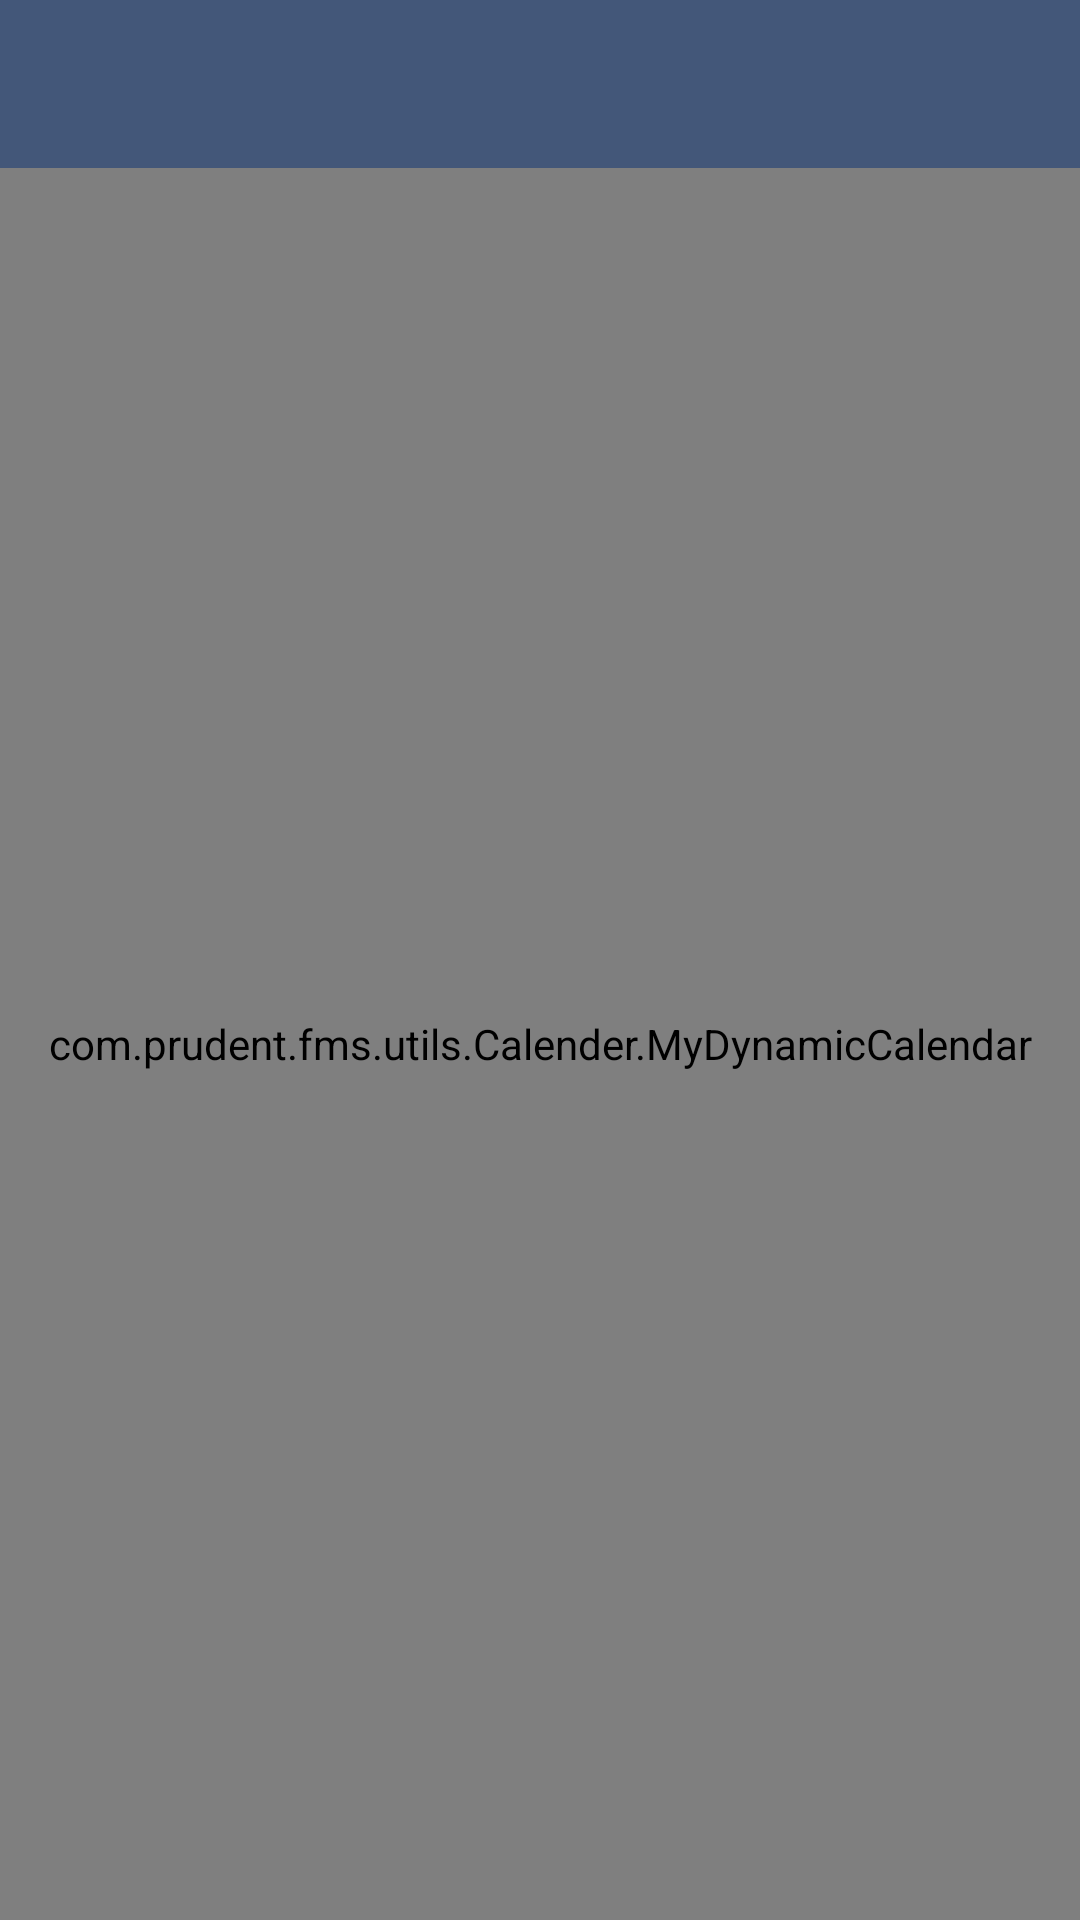

Produce the Android XML layout that renders to this screen, including the resource entries it uses.
<!-- AndroidManifest.xml: activity theme AppTheme.NoActionBar -->
<!-- res/layout/activity_calender.xml -->
<?xml version="1.0" encoding="utf-8"?>
<android.support.design.widget.CoordinatorLayout xmlns:android="http://schemas.android.com/apk/res/android"
    xmlns:app="http://schemas.android.com/apk/res-auto"
    xmlns:tools="http://schemas.android.com/tools"
    android:layout_width="match_parent"
    android:layout_height="match_parent"
    android:background="@color/white"
    tools:context="com.prudent.fms.ui.calender.CalenderActivity">

    <android.support.design.widget.AppBarLayout
        app:elevation="0dp"
        android:layout_width="match_parent"
        android:layout_height="wrap_content"
        android:theme="@style/AppTheme.AppBarOverlay">

        <android.support.v7.widget.Toolbar
            android:id="@+id/toolbar"
            android:layout_width="match_parent"
            android:layout_height="?attr/actionBarSize"
            android:background="?attr/colorPrimary"
            app:popupTheme="@style/AppTheme.PopupOverlay" />

    </android.support.design.widget.AppBarLayout>

    <include layout="@layout/content_calender" />

    <android.support.design.widget.FloatingActionButton
        android:id="@+id/fab"
        android:visibility="gone"
        android:layout_width="wrap_content"
        android:layout_height="wrap_content"
        android:layout_gravity="bottom|end"
        android:layout_margin="@dimen/fab_margin"
        app:srcCompat="@android:drawable/ic_dialog_email" />

</android.support.design.widget.CoordinatorLayout>
<!-- res/layout/content_calender.xml (included above) -->
<?xml version="1.0" encoding="utf-8"?>
<LinearLayout xmlns:android="http://schemas.android.com/apk/res/android"
    xmlns:app="http://schemas.android.com/apk/res-auto"
    xmlns:tools="http://schemas.android.com/tools"
    android:layout_width="match_parent"
    android:layout_height="match_parent"
    android:orientation="vertical"
    app:layout_behavior="@string/appbar_scrolling_view_behavior"
    tools:context="com.prudent.fms.ui.calender.CalenderActivity"
    tools:showIn="@layout/activity_calender">

    <com.prudent.fms.utils.Calender.MyDynamicCalendar
        android:id="@+id/calendar_event"
        android:layout_width="match_parent"
        android:layout_height="match_parent" />

</LinearLayout>
<!-- resources referenced by this layout -->
<resources>
  <color name="white">#FFFFFF</color>
  <dimen name="fab_margin">16dp</dimen>
  <style name="AppTheme.AppBarOverlay" parent="ThemeOverlay.AppCompat.Dark.ActionBar" />
  <style name="AppTheme.PopupOverlay" parent="ThemeOverlay.AppCompat.Light" />
  <style name="AppTheme.NoActionBar">
          <item name="windowActionBar">false</item>
          <item name="windowNoTitle">true</item>
      </style>
</resources>
